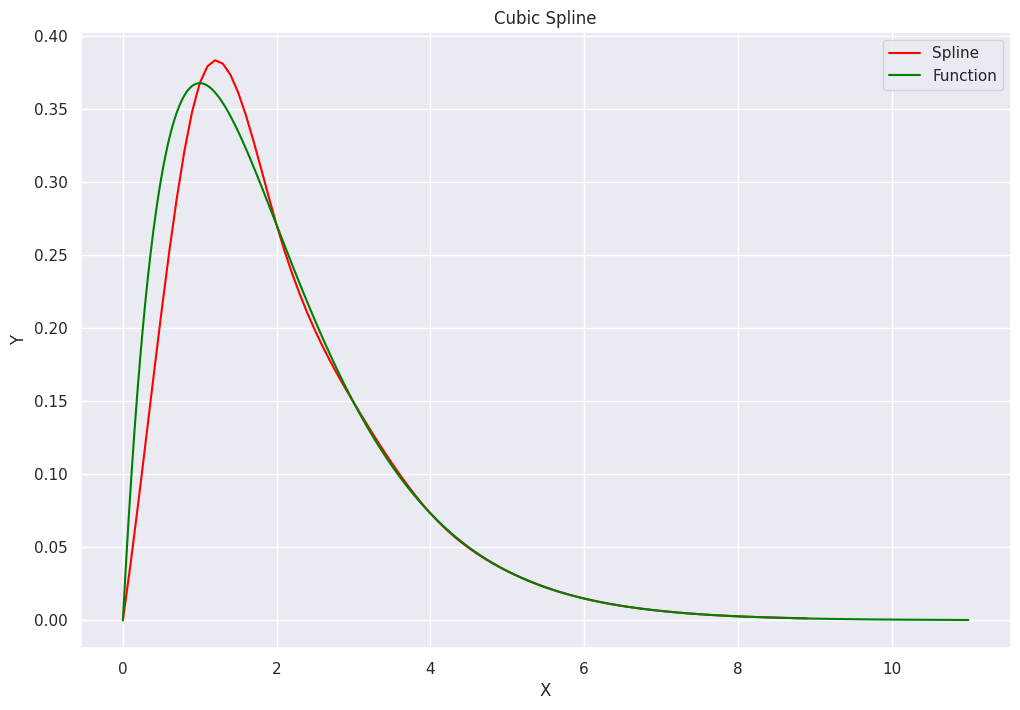

Write the Python code that produced this figure.
import math
import random
import numpy as np
import seaborn as sns
import matplotlib.pyplot as plt

""" CONST """
WIDTH = 12
HEIGHT = 8

f = lambda x: x * (math.e ** -x)


def sweep(N, a=None, b=None, c=None, d=None, output_acc=False):
    if not a:
        a = [random.randint(0, 100) for i in range(N)]
    if not d:
        d = [random.randint(0, 100) for i in range(N)]
    if not b:
        b = [random.randint(0, 100) for i in range(N)]
    if not c:
        c = [random.randint(0, 100) for i in range(N)]
    c[0] = 0
    b[N-1] = 0
    u = [0 for i in range(N)]
    v = [0 for i in range(N)]
    y = [0 for i in range(N)]
    v[0] = -1 * b[0]/a[0]
    u[0] = d[0]/a[0]
    for i in range(1, N):
        u[i] = (d[i] - c[i]*u[i-1])/(c[i]*v[i-1]+a[i])
        v[i] = (-b[i])/(c[i]*v[i-1]+a[i])
    y[N-1] = u[N-1]
    for i in range(N-2, -1, -1):
        y[i] = u[i] + v[i]*y[i+1]
    if output_acc:
        print('---Accuracy---')
        for i in range(1, N-1):
            print(c[i]*y[i-1] + a[i]*y[i]+b[i]*y[i+1]-d[i])
    return y


def cubic_spline(h):
    N = int(10/h)
    x = [i*h for i in range(N)]
    fx = [f(x[i]) for i in range(N)]
    a = [4 for i in range(N)]
    b = [1 for i in range(N)]
    c = [1 for i in range(N)]
    d = [3*((fx[i+1]-fx[i-1])/h) for i in range(N-1)]
    d.append(0)
    a[0] = 1
    b[0] = 0
    c[0] = 0
    a[N-1] = 1
    b[N-1] = 0
    c[N-1] = 0
    d[0] = (fx[1] - fx[0])/h
    d[N-1] = (fx[N-1] - fx[N-2])/h
    m = sweep(N, a, b, c, d)
    y_spline = []
    x_s = [0.1 * i*h for i in range(10*(N-1))]
    for i in range(0, 10*(N-1)):
        j = math.floor((x_s[i]-x[0])/h)
        t = (x_s[i] - x[j])/h
        y_spline.append(fx[j]*((t-1) ** 2) * (2*t+1) + fx[j+1]*(t**2)*(3-2*t) + m[j]*h*t*((1-t) ** 2) - m[j+1]*h*(t**2)*(1-t))
    x_spline = [i*h for i in range(N-1)]
    x_function = np.arange(0, 11, 0.001)
    y_check = [f(x_function[i]) for i in range(len(x_function))]
    sns.set()
    plt.figure(figsize=(WIDTH, HEIGHT))
    plt.plot(x_s, y_spline, color='red')
    plt.plot(x_function, y_check, color='green')
    plt.title('Cubic Spline')
    plt.xlabel('X')
    plt.ylabel('Y')
    plt.legend(['Spline', 'Function'])
    plt.show()


if __name__ == '__main__':
    cubic_spline(1)